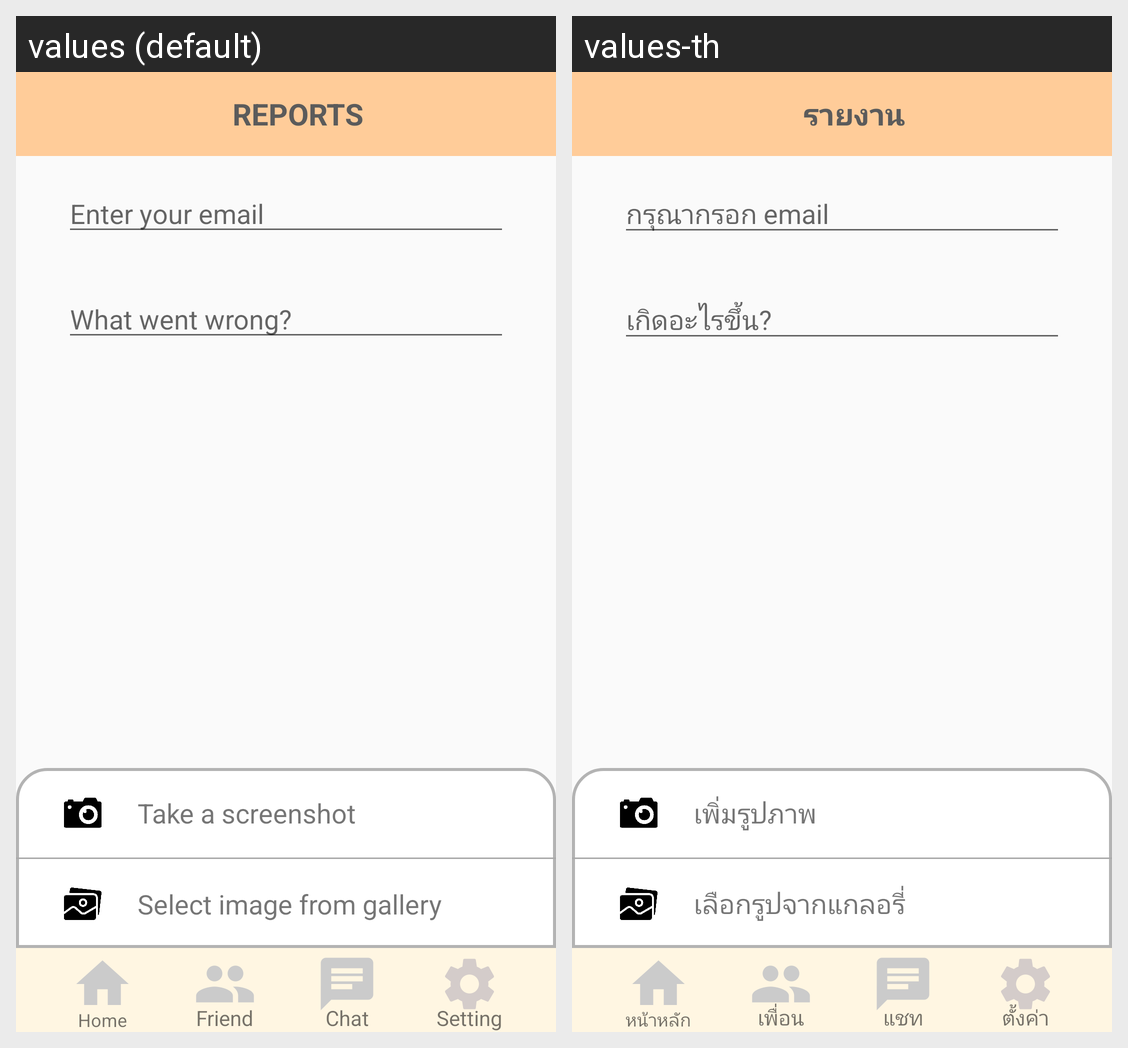

Strings drawn on this Android screen and how each of the app's shown locales translates them:
Android screen res/layout/activity_report.xml rendered under 2 locales, left to right: values (default), values-th. Device: Nexus 5 (rendered at 1080×1920; each locale shown at half size, 540×960, under a caption strip naming it); theme AppTheme.
Strings drawn on this screen, with the default value and each locale's value (text and hints the layout hard-codes, and strings that could not be matched under every locale, appear in the picture but are not listed):

toolbar_report
  values: REPORTS
  values-th: รายงาน

enter_your_email
  values: Enter your email
  values-th: กรุณากรอก email

what_wrong
  values: What went wrong?
  values-th: เกิดอะไรขึ้น?

take_screenshot
  values: Take a screenshot
  values-th: เพิ่มรูปภาพ

home_button
  values: Home
  values-th: หน้าหลัก

friend
  values: Friend
  values-th: เพื่อน

chat
  values: Chat
  values-th: แชท

setting
  values: Setting
  values-th: ตั้งค่า

select_image_gallery
  values: Select image from gallery
  values-th: เลือกรูปจากแกลอรี่
